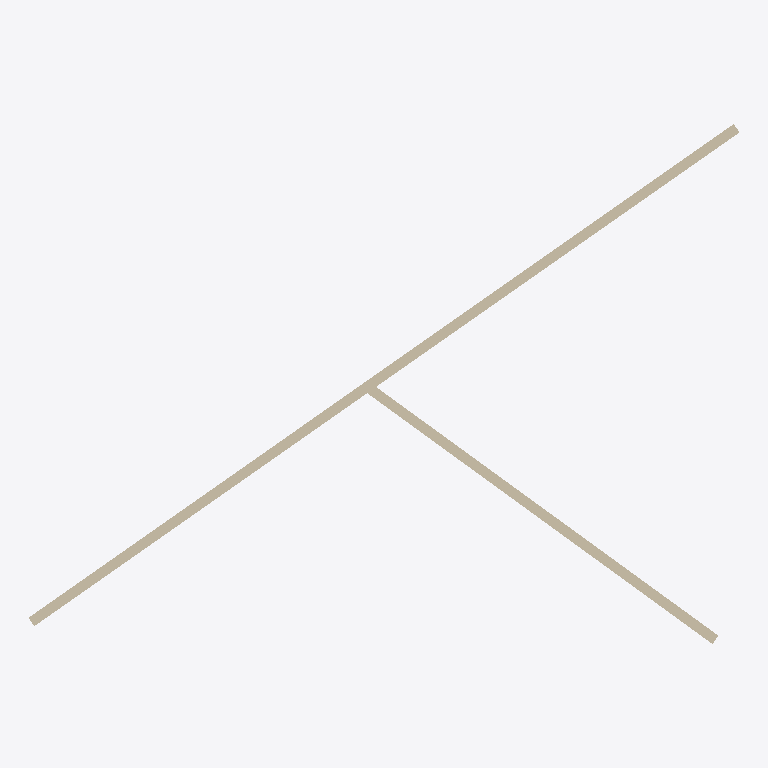
Plan cut of the same IFC building model at storey 'Poziom 1' (level 0.00 m, cut at 1.40 m), seen from above with north up, elements coloured by IFC class: 2 walls (beige). Cut surfaces are drawn darker.
Extent 34.7 m × 25.4 m × 8.0 m (x, y, z). Storeys (1): Poziom 1 at 0.00 m. Elements (2): 2 IfcWallStandardCase.

HEADER;
FILE_DESCRIPTION(('ViewDefinition [CoordinationView_V2.0, QuantityTakeOffAddOnView]'),'2;1');
FILE_NAME('0001','2022-10-10T09:47:55',(''),(''),'The EXPRESS Data Manager Version 5.02.0100.07 : ','20200210_1400(x64) - Exporter 20.2.12.1 - Altern','');
FILE_SCHEMA(('IFC2X3'));
ENDSEC;
DATA;
#105=IFCPROJECT('3DEwd$xVT3Hxc41VY5aNSZ',#41,'0001',$,$,'Nazwa projektu','Stan projektu',(#97),#92);
#480=IFCSITE('3DEwd$xVT3Hxc41VY5aNSX',#41,'Default',$,$,#477,$,$,.ELEMENT.,(52,14,59,999999),(20,59,59,999999),0.0,$,$);
#115=IFCBUILDING('3DEwd$xVT3Hxc41VY5aNSY',#41,'',$,$,#32,$,'',.ELEMENT.,$,$,$);
#124=IFCBUILDINGSTOREY('3DEwd$xVT3Hxc41VXwReda',#41,'Poziom 1',$,'Level:8 mm - początek',#122,$,'Poziom 1',.ELEMENT.,0.0);
#168=IFCWALLSTANDARDCASE('2DCRlQ48PFHe_0wsyU_Txu',#41,'Basic Wall:Z02:337702',$,'Basic Wall:Z02',#137,#164,'337702');
#400=IFCWALLSTANDARDCASE('3Be5SEYM5FHwKszUHKJajc',#41,'Basic Wall:Z02:337746',$,'Basic Wall:Z02',#373,#398,'337746');
ENDSEC;
